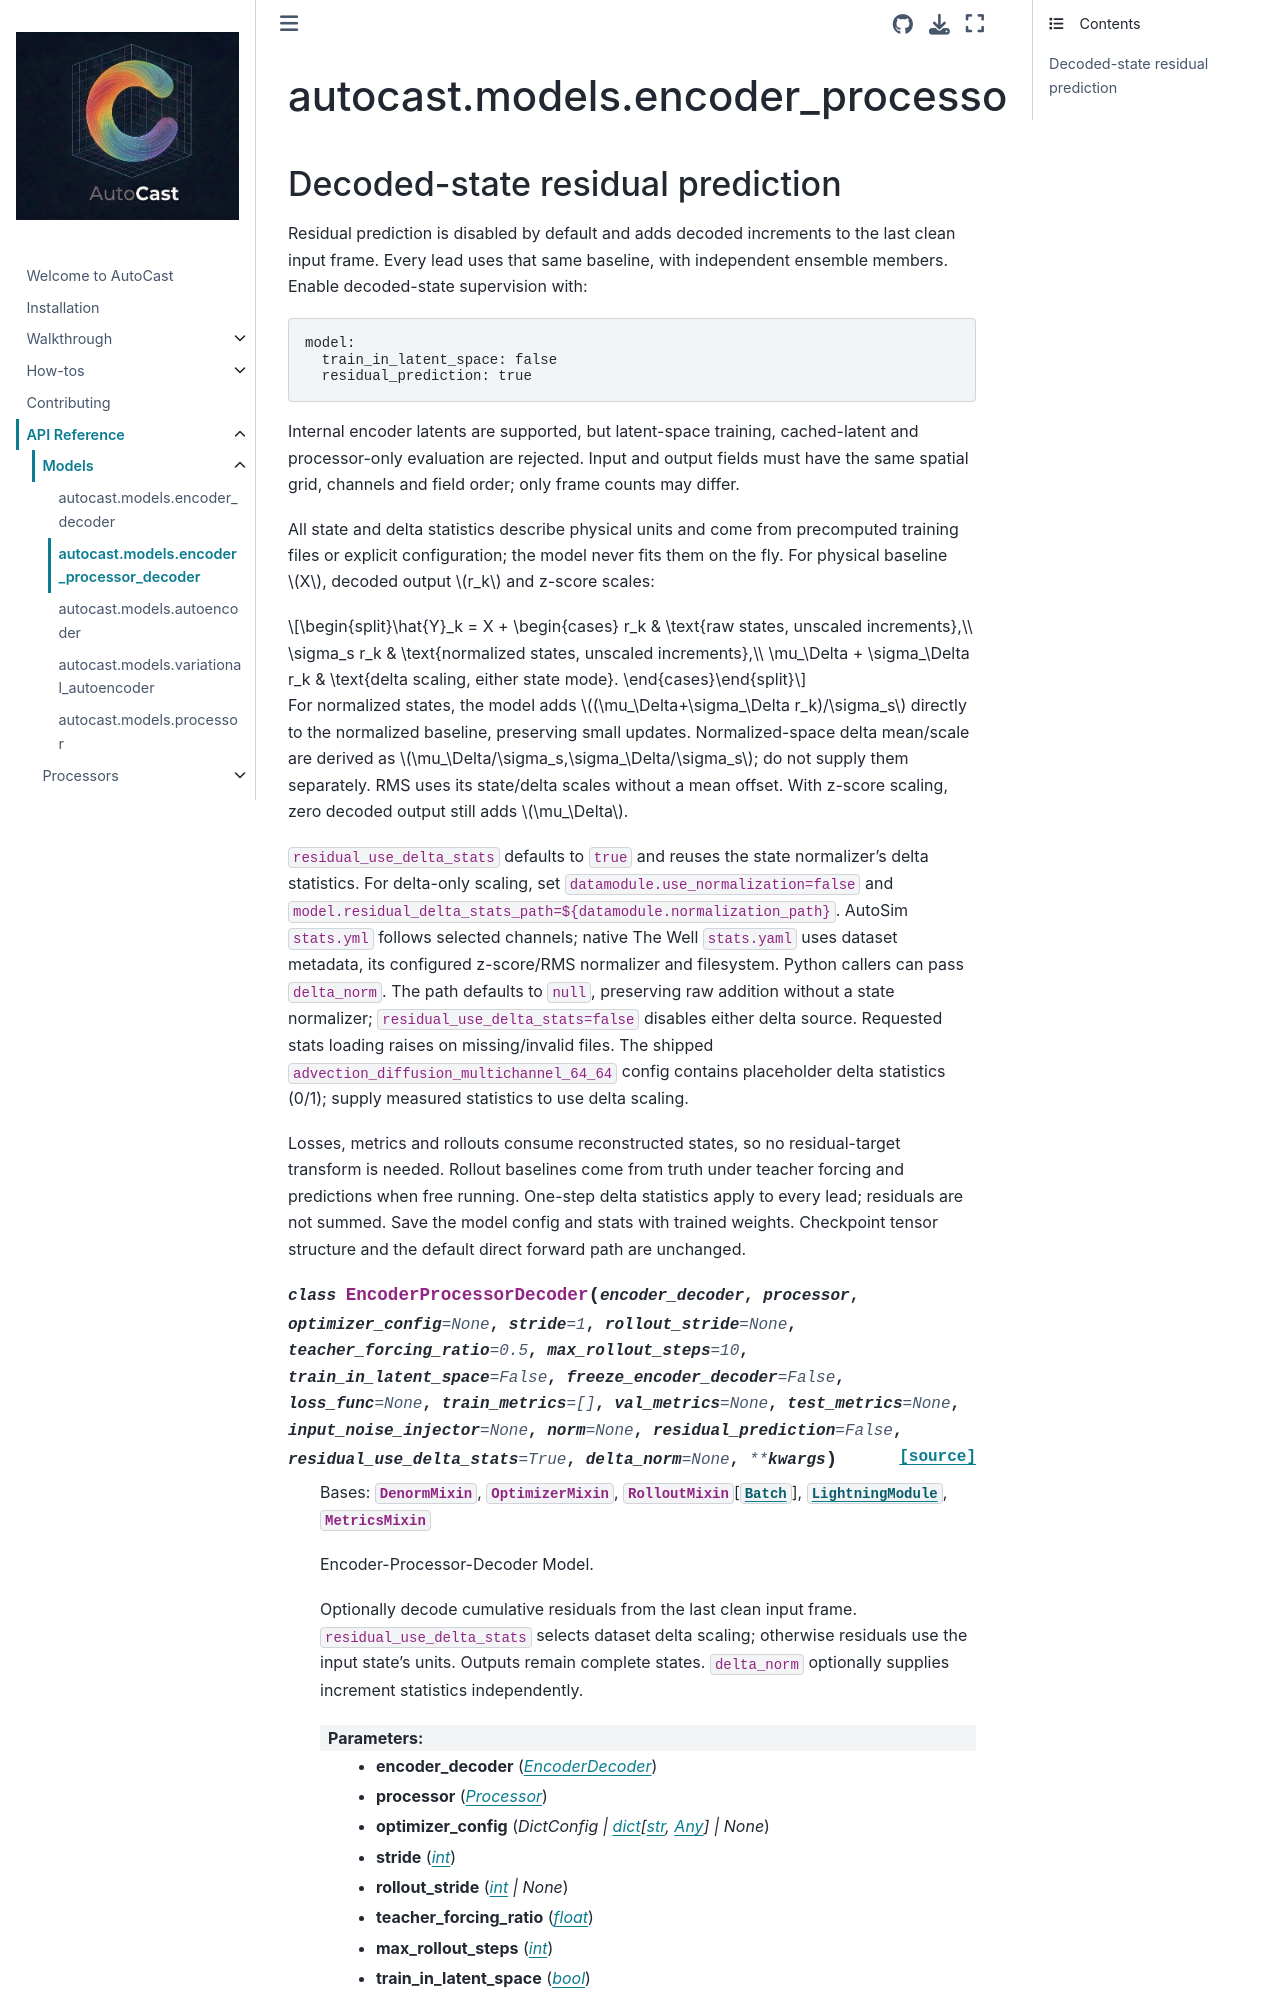

repository: alan-turing-institute/autocast · page: reference/models/encoder_processor_decoder.html · generator: jekyll

autocast.models.encoder\_processor\_decoder
=============================================

Decoded-state residual prediction
---------------------------------

Residual prediction is disabled by default and adds decoded increments to the
last clean input frame. Every lead uses that same baseline, with independent
ensemble members. Enable decoded-state supervision with:

.. code-block:: yaml

   model:
     train_in_latent_space: false
     residual_prediction: true
